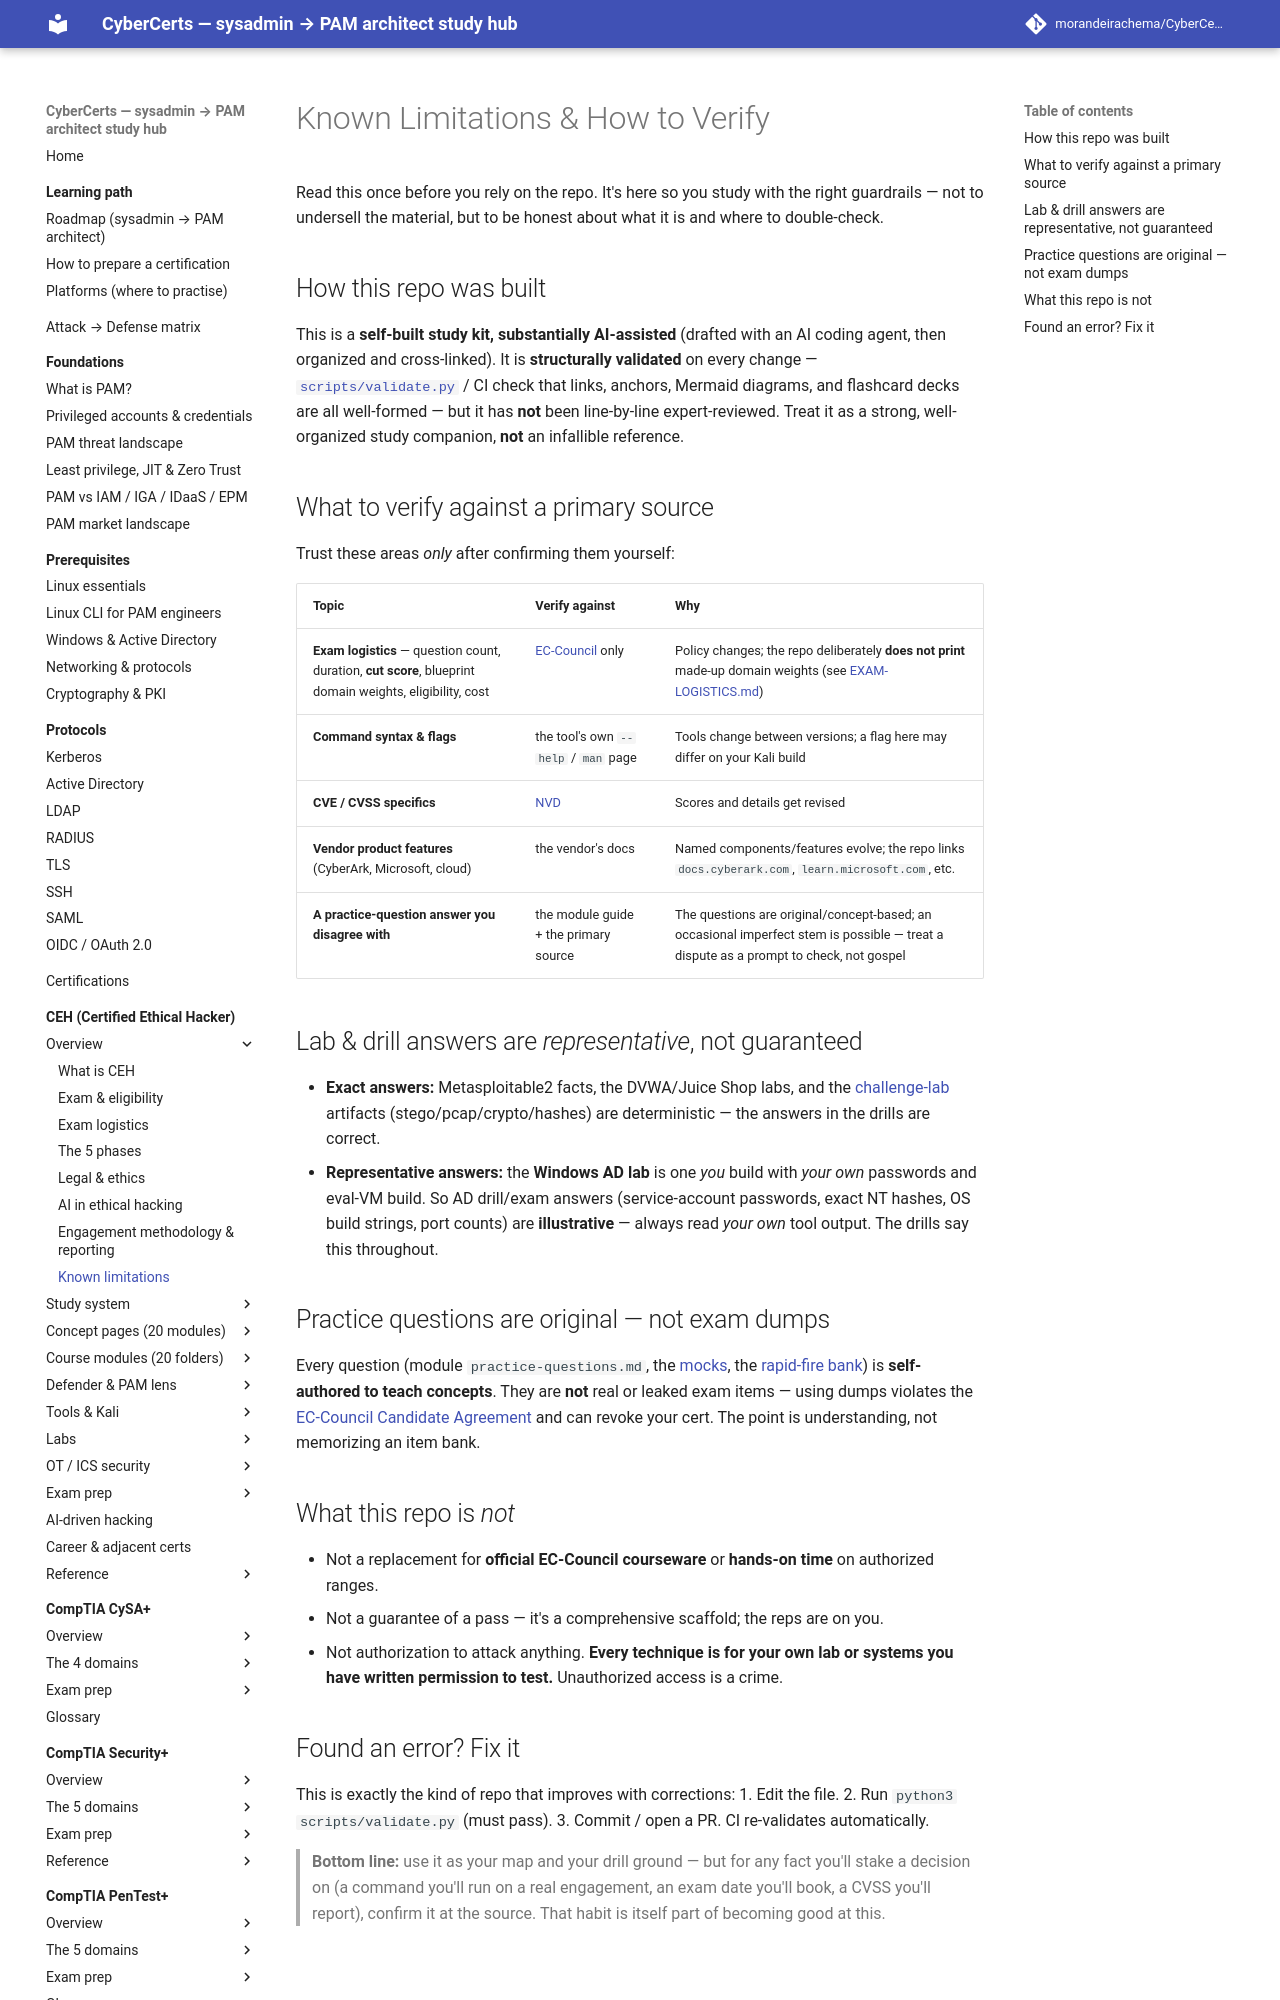

repository: morandeirachema/CyberCerts · page: certs/ceh/KNOWN-LIMITATIONS/index.html · generator: mkdocs

# Known Limitations & How to Verify

Read this once before you rely on the repo. It's here so you study with the right guardrails — not to undersell the material, but to be honest about what it is and where to double-check.

## How this repo was built
This is a **self-built study kit, substantially AI-assisted** (drafted with an AI coding agent, then organized and cross-linked). It is **structurally validated** on every change — [`scripts/validate.py`](scripts/validate.py) / CI check that links, anchors, Mermaid diagrams, and flashcard decks are all well-formed — but it has **not** been line-by-line expert-reviewed. Treat it as a strong, well-organized study companion, **not** an infallible reference.

## What to verify against a primary source
Trust these areas *only* after confirming them yourself:

| Topic | Verify against | Why |
|---|---|---|
| **Exam logistics** — question count, duration, **cut score**, blueprint domain weights, eligibility, cost | [EC-Council](https://www.eccouncil.org/train-certify/certified-ethical-hacker-ceh/) only | Policy changes; the repo deliberately **does not print** made-up domain weights (see [EXAM-LOGISTICS.md](EXAM-LOGISTICS.md)) |
| **Command syntax & flags** | the tool's own `--help` / `man` page | Tools change between versions; a flag here may differ on your Kali build |
| **CVE / CVSS specifics** | [NVD](https://nvd.nist.gov/) | Scores and details get revised |
| **Vendor product features** (CyberArk, Microsoft, cloud) | the vendor's docs | Named components/features evolve; the repo links `docs.cyberark.com`, `learn.microsoft.com`, etc. |
| **A practice-question answer you disagree with** | the module guide + the primary source | The questions are original/concept-based; an occasional imperfect stem is possible — treat a dispute as a prompt to check, not gospel |

## Lab & drill answers are *representative*, not guaranteed
- **Exact answers:** Metasploitable2 facts, the DVWA/Juice Shop labs, and the [challenge-lab](practical/challenge-lab/README.md) artifacts (stego/pcap/crypto/hashes) are deterministic — the answers in the drills are correct.
- **Representative answers:** the **Windows AD lab** is one *you* build with *your own* passwords and eval-VM build. So AD drill/exam answers (service-account passwords, exact NT hashes, OS build strings, port counts) are **illustrative** — always read *your own* tool output. The drills say this throughout.
